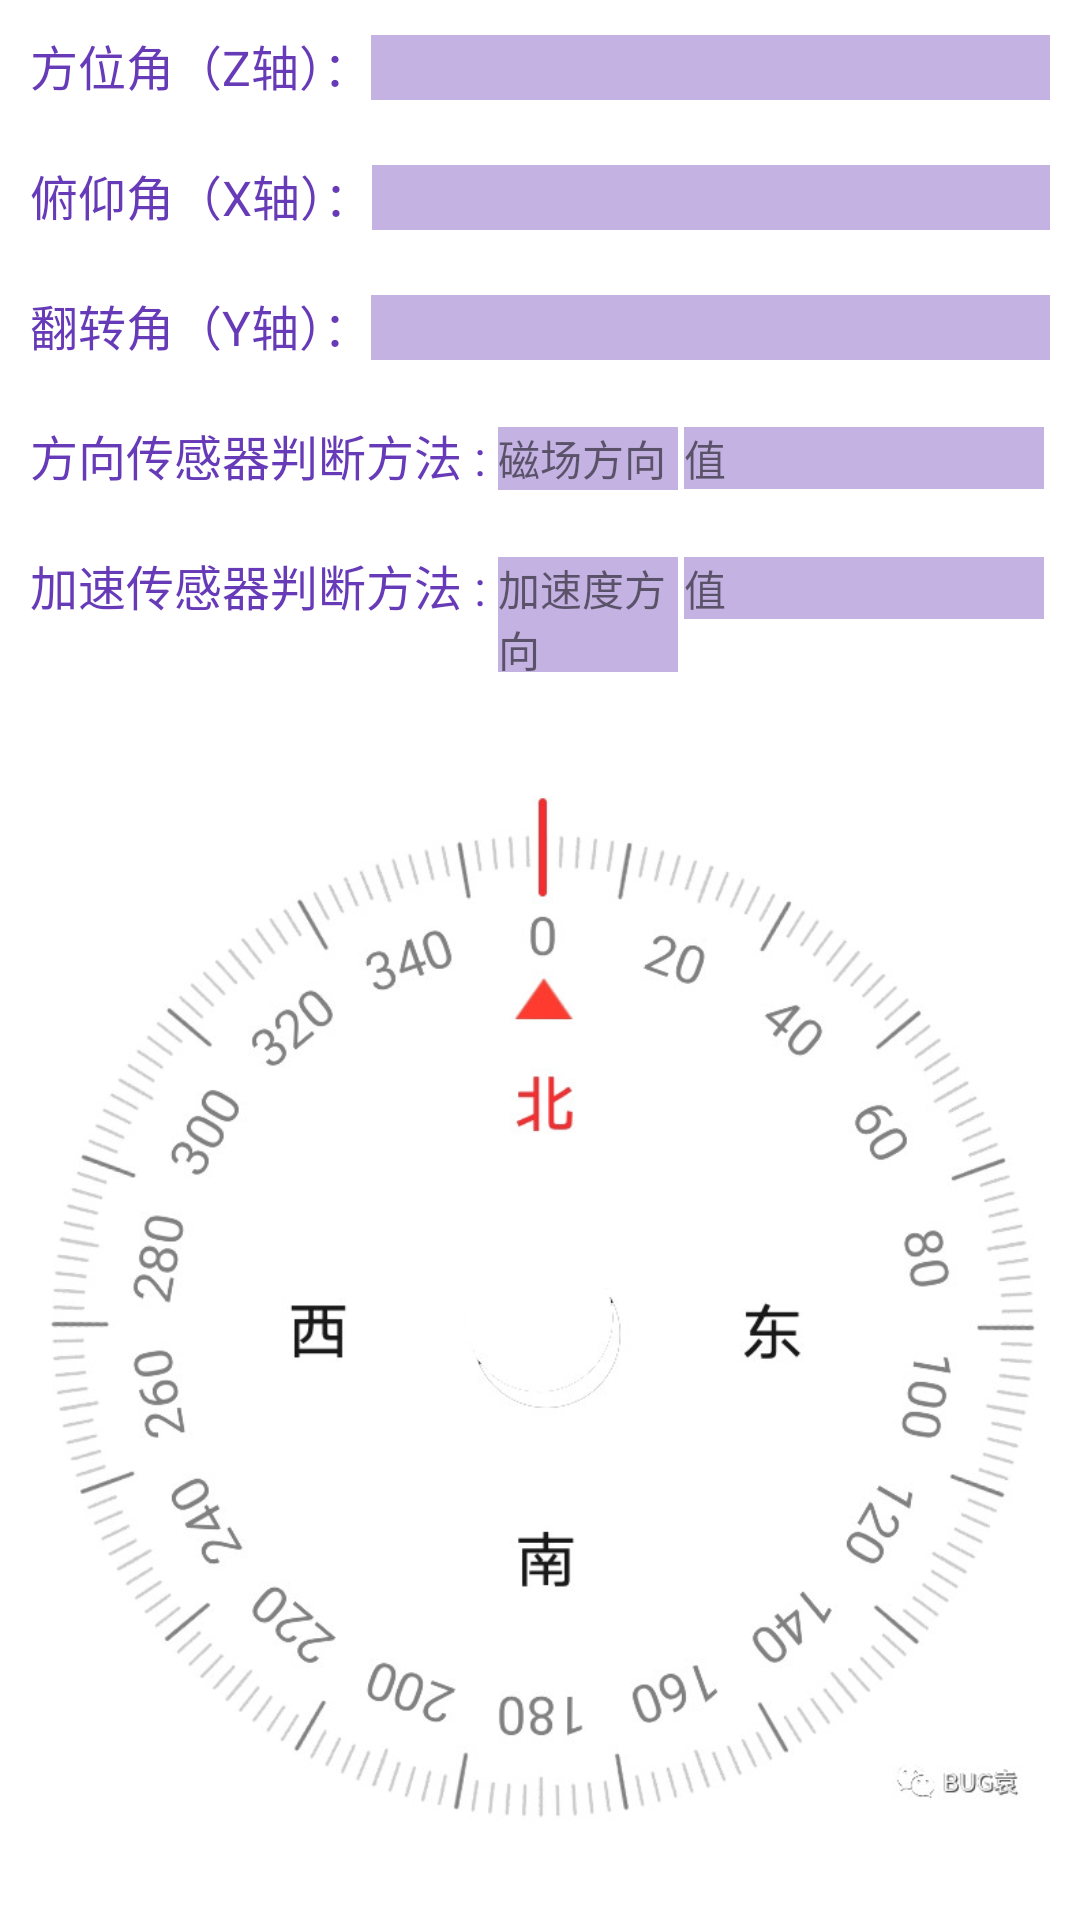

The Android layout XML behind this screen, and the referenced resources:
<!-- AndroidManifest.xml: application theme Theme.InRoomLocation -->
<!-- res/layout/activity_main3.xml -->
<?xml version="1.0" encoding="utf-8"?>
<LinearLayout xmlns:android="http://schemas.android.com/apk/res/android"
    xmlns:app="http://schemas.android.com/apk/res-auto"
    xmlns:tools="http://schemas.android.com/tools"
    android:layout_width="match_parent"
    android:layout_height="match_parent"
    android:orientation="vertical"
    tools:context="edu.xmu.inroomlocation.Main3Activity">

    <LinearLayout
        android:orientation="horizontal"
        android:layout_margin="10dp"
        android:layout_width="match_parent"
        android:layout_height="wrap_content">
        <TextView
            android:layout_width="wrap_content"
            android:layout_height="wrap_content"
            android:text="方位角（Z轴）："
            android:textColor="#673AB7"
            android:textSize="16sp"/>
        <TextView
            android:background="#63673AB7"
            android:id="@+id/tv_z"
            android:layout_width="match_parent"
            android:layout_height="wrap_content"
            android:textSize="16sp"/>
    </LinearLayout>
    <LinearLayout
        android:layout_margin="10dp"
        android:orientation="horizontal"
        android:layout_width="match_parent"
        android:layout_height="wrap_content">
        <TextView
            android:layout_width="wrap_content"
            android:layout_height="wrap_content"
            android:text="俯仰角（X轴）："
            android:textColor="#673AB7"
            android:textSize="16sp"/>
        <TextView
            android:background="#63673AB7"
            android:id="@+id/tv_x"
            android:layout_width="match_parent"
            android:layout_height="wrap_content"
            android:textSize="16sp"/>
    </LinearLayout>
    <LinearLayout
        android:layout_margin="10dp"
        android:orientation="horizontal"
        android:layout_width="match_parent"
        android:layout_height="wrap_content">
        <TextView
            android:layout_width="wrap_content"
            android:layout_height="wrap_content"
            android:text="翻转角（Y轴）："
            android:textColor="#673AB7"
            android:textSize="16sp"/>
        <TextView
            android:background="#63673AB7"
            android:id="@+id/tv_y"
            android:layout_width="match_parent"
            android:layout_height="wrap_content"
            android:textSize="16sp"/>
    </LinearLayout>

    <LinearLayout
        android:layout_width="match_parent"
        android:layout_height="wrap_content"
        android:orientation="horizontal"
        android:layout_margin="10dp">
        <TextView
            android:layout_width="wrap_content"
            android:layout_height="wrap_content"
            android:textSize="16sp"
            android:textColor="#673AB7"
            android:text="方向传感器判断方法 : "/>

        <TextView
            android:id="@+id/tv_orientation"
            android:layout_width="0dp"
            android:layout_height="22dp"
            android:layout_marginRight="2dp"
            android:layout_weight="1"
            android:background="#63673AB7"
            android:text="磁场方向" />
        <TextView
            android:id="@+id/tv_orientation_value"
            android:layout_width="0dp"
            android:layout_height="wrap_content"
            android:text="值"
            android:layout_weight="2"
            android:layout_marginRight="2dp"
            android:background="#63673AB7"/>
    </LinearLayout>

    <LinearLayout
        android:layout_width="match_parent"
        android:layout_height="wrap_content"
        android:orientation="horizontal"
        android:layout_margin="10dp">

        <TextView
            android:layout_width="wrap_content"
            android:layout_height="match_parent"
            android:text="加速传感器判断方法 : "
            android:textColor="#673AB7"
            android:textSize="16sp" />
        <TextView
            android:id="@+id/tv_acc_valus"
            android:layout_width="0dp"
            android:layout_height="wrap_content"
            android:layout_weight="1"
            android:text="加速度方向"
            android:layout_marginRight="2dp"
            android:background="#63673AB7"/>
        <TextView
            android:id="@+id/tv_mag_valus"
            android:layout_width="0dp"
            android:layout_height="wrap_content"
            android:text="值"
            android:layout_weight="2"
            android:layout_marginRight="2dp"
            android:background="#63673AB7"/>
    </LinearLayout>

    
    <FrameLayout
        android:layout_width="wrap_content"
        android:layout_height="wrap_content"
        android:layout_margin="10dp">
        <TextView
            android:id="@+id/tv_degree"
            android:layout_width="wrap_content"
            android:layout_height="wrap_content"
            android:text="角度"
            android:layout_gravity="center"
            android:textSize="55dp"/>
        <ImageView
            android:layout_width="wrap_content"
            android:layout_height="wrap_content"
            android:src="@drawable/compass1"
            android:id="@+id/iv_compass"/>
    </FrameLayout>

</LinearLayout>
<!-- resources referenced by this layout -->
<resources>
  <!-- drawable compass1: jpg bitmap (drawable, 55875 bytes) -->
  <style name="Theme.InRoomLocation" parent="Theme.MaterialComponents.DayNight.DarkActionBar">
          
          <item name="colorPrimary">@color/purple_500</item>
          <item name="colorPrimaryVariant">@color/purple_700</item>
          <item name="colorOnPrimary">@color/white</item>
          
          <item name="colorSecondary">@color/teal_200</item>
          <item name="colorSecondaryVariant">@color/teal_700</item>
          <item name="colorOnSecondary">@color/black</item>
          
          <item name="android:statusBarColor" tools:targetApi="l">?attr/colorPrimaryVariant</item>
          
      </style>
  <!-- not gathered from this repository: default colours our renderer supplied (Android Studio template values) -->
  <color name="purple_500">#FF6200EE</color>
  <color name="purple_700">#FF3700B3</color>
  <color name="teal_200">#FF03DAC5</color>
  <color name="teal_700">#FF018786</color>
  <color name="black">#FF000000</color>
  <color name="white">#FFFFFFFF</color>
</resources>
